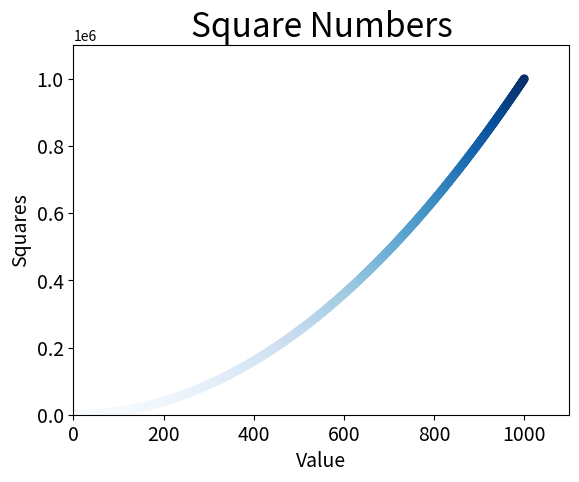

Recreate this plot in Python.
import matplotlib.pyplot as plt

x_values = list(range(1, 1001))
y_values = [x**2 for x in x_values]

plt.scatter(x_values, y_values, c = y_values, cmap = plt.cm.Blues, edgecolor = 'none', s = 40)

# Set chart titles and label axes.
plt.title("Square Numbers", fontsize = 24)
plt.xlabel("Value", fontsize = 14)
plt.ylabel("Squares", fontsize = 14)

# Set size of tick labels
plt.tick_params(axis = 'both', which = 'major', labelsize = 14)

# Set the range for each axis
plt.axis([0, 1100, 0, 1100000])

plt.savefig("squares_scatter.png", bbox_inches = 'tight')
